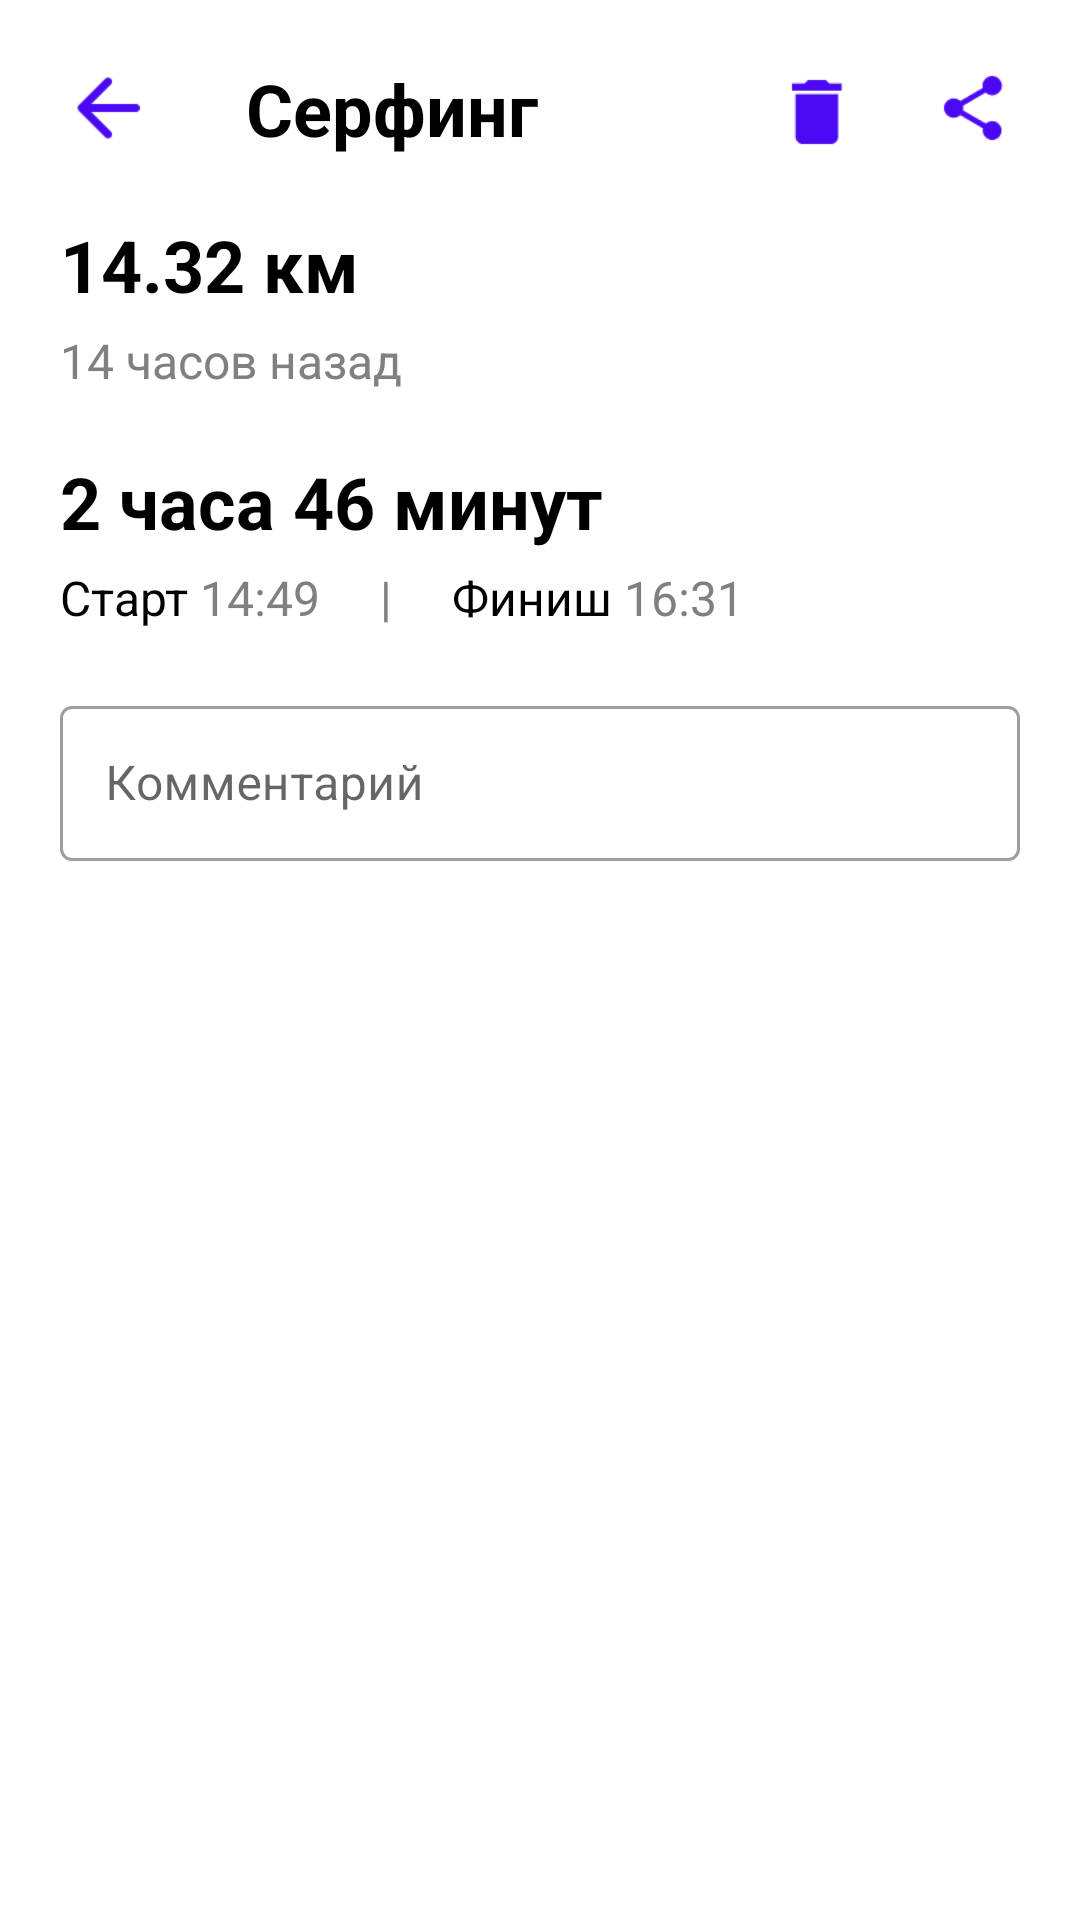

Here is an Android app screen rendered from its layout file. Give the layout XML and the strings, colors and styles it references.
<!-- AndroidManifest.xml: application theme Theme.Lab2 -->
<!-- res/layout/fragment_activity_details.xml -->
<?xml version="1.0" encoding="utf-8"?>
<androidx.constraintlayout.widget.ConstraintLayout
    xmlns:android="http://schemas.android.com/apk/res/android"
    xmlns:app="http://schemas.android.com/apk/res-auto"
    xmlns:tools="http://schemas.android.com/tools"
    android:layout_width="match_parent"
    android:layout_height="match_parent"
    android:fitsSystemWindows="true"
    android:background="@color/white">


<ImageView
    android:id="@+id/icons_arrow"
    android:layout_width="32dp"
    android:layout_height="32dp"
    android:layout_marginTop="20dp"
    android:layout_marginStart="20dp"
    android:layout_marginEnd="20dp"
    android:background="?attr/selectableItemBackgroundBorderless"
    android:clickable="true"
    android:focusable="true"
    app:layout_constraintStart_toStartOf="parent"
    app:layout_constraintTop_toTopOf="parent"
    android:src="@drawable/arrow_back" />

<TextView
    android:id="@+id/activity_name"
    android:layout_width="0dp"
    android:layout_height="32dp"
    android:layout_marginStart="30dp"
    android:layout_marginEnd="60dp"
    android:text="Серфинг"
    android:textColor="@color/black"
    android:textSize="24sp"
    android:textStyle="bold"
    app:layout_constraintTop_toTopOf="@id/icons_arrow"
    app:layout_constraintStart_toEndOf="@id/icons_arrow" />

<ImageView
    android:id="@+id/trasher"
    android:layout_width="32dp"
    android:layout_height="32dp"
    android:layout_marginEnd="20dp"
    android:background="?attr/selectableItemBackgroundBorderless"
    android:clickable="true"
    android:focusable="true"
    app:layout_constraintEnd_toStartOf="@id/info"
    app:layout_constraintTop_toTopOf="@id/icons_arrow"
    app:layout_constraintBottom_toBottomOf="@id/icons_arrow"
    android:src="@drawable/trasher" />

<ImageView
    android:id="@+id/info"
    android:layout_width="32dp"
    android:layout_height="32dp"
    android:layout_marginEnd="20dp"
    android:background="?attr/selectableItemBackgroundBorderless"
    android:clickable="true"
    android:focusable="true"
    app:layout_constraintEnd_toEndOf="parent"
    app:layout_constraintTop_toTopOf="@id/icons_arrow"
    app:layout_constraintBottom_toBottomOf="@id/icons_arrow"
    android:src="@drawable/info" />


<TextView
    android:id="@+id/length"
    android:layout_width="0dp"
    android:layout_height="wrap_content"
    android:text="14.32 км"
    android:textColor="@color/black"
    android:textSize="24sp"
    android:textStyle="bold"
    android:layout_marginTop="20dp"
    android:layout_marginStart="20dp"
    app:layout_constraintTop_toBottomOf="@+id/icons_arrow"
    app:layout_constraintStart_toStartOf="parent"/>

<TextView
    android:id="@+id/when_was"
    android:layout_width="0dp"
    android:layout_height="wrap_content"
    android:text="14 часов назад"
    android:textColor="@color/grey"
    android:textSize="16sp"
    android:layout_marginTop="5dp"
    android:layout_marginStart="20dp"
    app:layout_constraintStart_toStartOf="parent"
    app:layout_constraintTop_toBottomOf="@+id/length"/>

<TextView
    android:id="@+id/time"
    android:layout_width="0dp"
    android:layout_height="wrap_content"
    android:text="2 часа 46 минут"
    android:textColor="@color/black"
    android:textSize="24sp"
    android:textStyle="bold"
    android:layout_marginTop="20dp"
    android:layout_marginStart="20dp"
    app:layout_constraintTop_toBottomOf="@+id/when_was"
    app:layout_constraintStart_toStartOf="parent"/>

<TextView
    android:id="@+id/start"
    android:layout_width="0dp"
    android:layout_height="wrap_content"
    android:text="Старт"
    android:textColor="@color/black"
    android:textSize="16sp"
    android:layout_marginTop="5dp"
    android:layout_marginStart="20dp"
    app:layout_constraintStart_toStartOf="parent"
    app:layout_constraintTop_toBottomOf="@+id/time"/>

<TextView
    android:id="@+id/start_time"
    android:layout_width="0dp"
    android:layout_height="wrap_content"
    android:text=" 14:49"
    android:textColor="@color/grey"
    android:textSize="16sp"
    app:layout_constraintStart_toEndOf="@id/start"
    app:layout_constraintTop_toTopOf="@id/start"
    app:layout_constraintBottom_toBottomOf="@id/start"/>

<TextView
    android:id="@+id/devider"
    android:layout_width="0dp"
    android:layout_height="wrap_content"
    android:text="|"
    android:textColor="@color/grey"
    android:textSize="16sp"
    android:layout_marginStart="20dp"
    app:layout_constraintStart_toEndOf="@id/start_time"
    app:layout_constraintTop_toTopOf="@id/start"
    app:layout_constraintBottom_toBottomOf="@id/start"/>

<TextView
    android:id="@+id/end"
    android:layout_width="0dp"
    android:layout_height="wrap_content"
    android:text="Финиш"
    android:textColor="@color/black"
    android:textSize="16sp"
    android:layout_marginStart="20dp"
    app:layout_constraintStart_toEndOf="@id/devider"
    app:layout_constraintTop_toTopOf="@id/start"
    app:layout_constraintTop_toBottomOf="@id/time"/>

<TextView
    android:id="@+id/and_time"
    android:layout_width="0dp"
    android:layout_height="wrap_content"
    android:text=" 16:31"
    android:textColor="@color/grey"
    android:textSize="16sp"
    app:layout_constraintStart_toEndOf="@+id/end"
    app:layout_constraintTop_toTopOf="@+id/start"
    app:layout_constraintBottom_toBottomOf="@id/start"/>



<com.google.android.material.textfield.TextInputLayout
    style="@style/Widget.MaterialComponents.TextInputLayout.OutlinedBox"
    android:id="@+id/login"
    android:layout_width="0dp"
    android:layout_marginTop="20dp"
    android:layout_marginBottom="10dp"
    android:layout_marginStart="20dp"
    android:layout_marginEnd="20dp"
    android:textSize="16sp"
    android:layout_height="wrap_content"
    app:layout_constraintEnd_toEndOf="parent"
    app:layout_constraintStart_toStartOf="parent"
    app:layout_constraintTop_toBottomOf="@+id/start">
    <com.google.android.material.textfield.TextInputEditText
        android:layout_width="match_parent"
        android:layout_height="wrap_content"
        android:padding="15dp"
        android:hint="@string/comment" />
</com.google.android.material.textfield.TextInputLayout>



</androidx.constraintlayout.widget.ConstraintLayout>
<!-- resources referenced by this layout -->
<resources>
  <color name="black">#FF000000</color>
  <color name="grey">#808080</color>
  <color name="white">#FFFFFF</color>
  <!-- drawable arrow_back: png bitmap (drawable-hdpi, 378 bytes) -->
  <!-- drawable info: png bitmap (drawable-hdpi, 637 bytes) -->
  <!-- drawable trasher: png bitmap (drawable-hdpi, 373 bytes) -->
  <string name="comment">Комментарий</string>
  <style name="Theme.Lab2" parent="Theme.MaterialComponents.Light.NoActionBar">
          <item name="textInputStyle">@style/Widget.MaterialComponents.TextInputLayout.OutlinedBox</item>
          <item name="android:windowTranslucentStatus">true</item>
          <item name="android:windowLightStatusBar">true</item>
      </style>
</resources>
